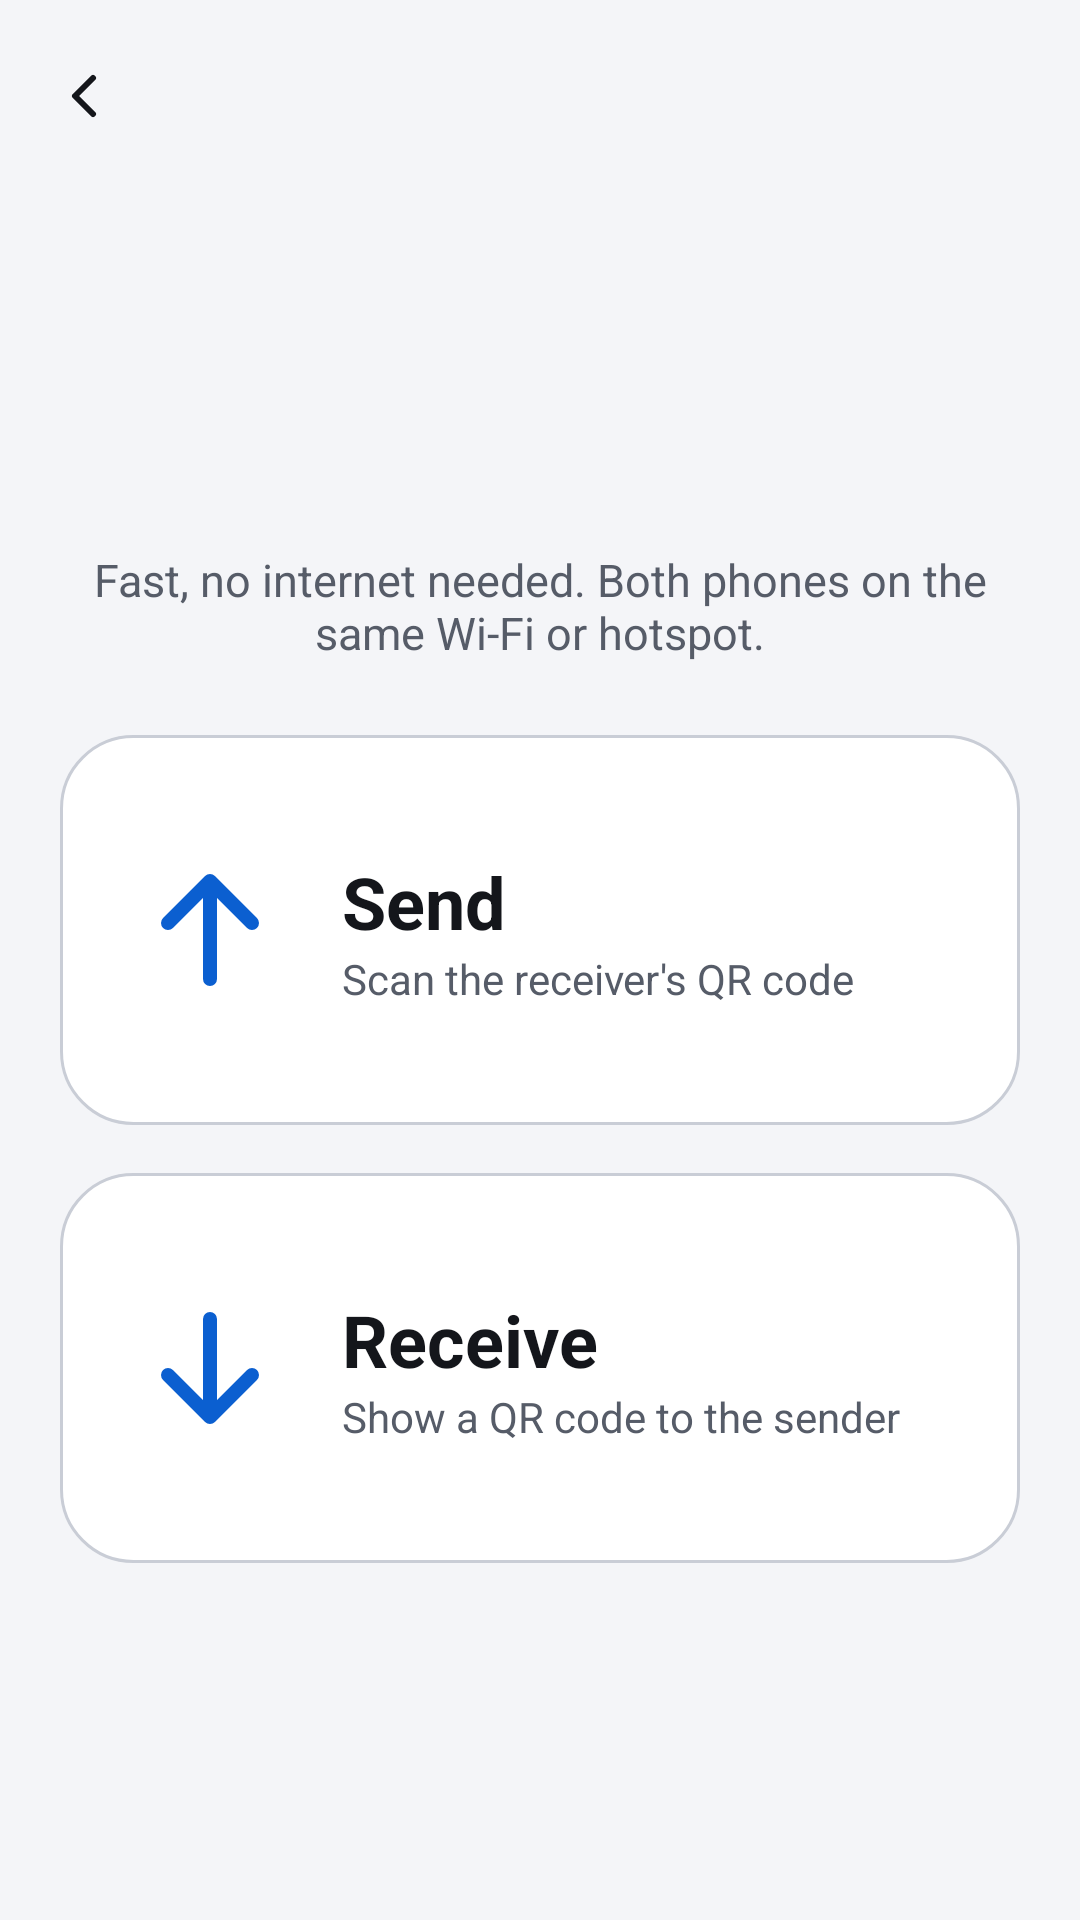

Write the Android layout XML for this screen, with the resource values it uses.
<!-- AndroidManifest.xml: application theme Theme.FaisalAI.Classic -->
<!-- res/layout/activity_share.xml -->
<?xml version="1.0" encoding="utf-8"?>
<LinearLayout xmlns:android="http://schemas.android.com/apk/res/android" xmlns:app="http://schemas.android.com/apk/res-auto"
    android:layout_width="match_parent" android:layout_height="match_parent"
    android:orientation="vertical" android:background="?attr/colBg">
    <include layout="@layout/bar" />

    
    <LinearLayout android:id="@+id/pHome" android:layout_width="match_parent" android:layout_height="match_parent"
        android:orientation="vertical" android:padding="20dp" android:gravity="center_vertical">
        <TextView android:layout_width="match_parent" android:layout_height="wrap_content" android:text="@string/sh_sub"
            android:gravity="center" android:textColor="?attr/colMuted" android:textSize="15sp" android:layout_marginBottom="24dp" />
        <LinearLayout android:id="@+id/btnSend" android:layout_width="match_parent" android:layout_height="130dp"
            android:orientation="horizontal" android:gravity="center_vertical" android:padding="22dp"
            android:background="@drawable/bg_card" android:clickable="true" android:focusable="true">
            <ImageView android:layout_width="56dp" android:layout_height="56dp" android:src="@drawable/ic_send_up" android:importantForAccessibility="no" />
            <LinearLayout android:layout_width="0dp" android:layout_height="wrap_content" android:layout_weight="1" android:orientation="vertical" android:layout_marginStart="16dp">
                <TextView android:layout_width="wrap_content" android:layout_height="wrap_content" android:text="@string/sh_send" android:textColor="?attr/colFg" android:textSize="24sp" android:textStyle="bold" />
                <TextView android:layout_width="wrap_content" android:layout_height="wrap_content" android:text="@string/sh_send_sub" android:textColor="?attr/colMuted" android:textSize="14sp" />
            </LinearLayout>
        </LinearLayout>
        <LinearLayout android:id="@+id/btnReceive" android:layout_width="match_parent" android:layout_height="130dp" android:layout_marginTop="16dp"
            android:orientation="horizontal" android:gravity="center_vertical" android:padding="22dp"
            android:background="@drawable/bg_card" android:clickable="true" android:focusable="true">
            <ImageView android:layout_width="56dp" android:layout_height="56dp" android:src="@drawable/ic_recv_down" android:importantForAccessibility="no" />
            <LinearLayout android:layout_width="0dp" android:layout_height="wrap_content" android:layout_weight="1" android:orientation="vertical" android:layout_marginStart="16dp">
                <TextView android:layout_width="wrap_content" android:layout_height="wrap_content" android:text="@string/sh_receive" android:textColor="?attr/colFg" android:textSize="24sp" android:textStyle="bold" />
                <TextView android:layout_width="wrap_content" android:layout_height="wrap_content" android:text="@string/sh_recv_sub" android:textColor="?attr/colMuted" android:textSize="14sp" />
            </LinearLayout>
        </LinearLayout>
    </LinearLayout>

    
    <LinearLayout android:id="@+id/pReceive" android:layout_width="match_parent" android:layout_height="match_parent"
        android:orientation="vertical" android:gravity="center" android:padding="20dp" android:visibility="gone">
        <ImageView android:id="@+id/qr" android:layout_width="260dp" android:layout_height="260dp" android:padding="14dp"
            android:background="@drawable/bg_qr" android:importantForAccessibility="no" />
        <TextView android:id="@+id/myAddress" android:layout_width="wrap_content" android:layout_height="wrap_content" android:layout_marginTop="16dp"
            android:textColor="?attr/colMuted" android:textSize="14sp" android:textDirection="ltr" />
        <TextView android:layout_width="wrap_content" android:layout_height="wrap_content" android:layout_marginTop="8dp"
            android:text="@string/sh_waiting" android:textColor="?attr/colFg" android:textSize="16sp" />
        <Button android:id="@+id/cancelReceive" style="@style/Widget.Material3.Button.OutlinedButton"
            android:layout_width="wrap_content" android:layout_height="wrap_content" android:layout_marginTop="24dp" android:text="@string/sh_cancel" />
    </LinearLayout>

    
    <FrameLayout android:id="@+id/pScan" android:layout_width="match_parent" android:layout_height="match_parent" android:visibility="gone">
        <androidx.camera.view.PreviewView android:id="@+id/preview" android:layout_width="match_parent" android:layout_height="match_parent" />
        <TextView android:layout_width="match_parent" android:layout_height="wrap_content" android:layout_gravity="bottom"
            android:background="#99000000" android:padding="16dp" android:gravity="center" android:text="@string/sh_scan_hint"
            android:textColor="#FFFFFF" android:textSize="15sp" />
    </FrameLayout>

    
    <LinearLayout android:id="@+id/pConnected" android:layout_width="match_parent" android:layout_height="match_parent"
        android:orientation="vertical" android:visibility="gone">
        <LinearLayout android:layout_width="match_parent" android:layout_height="wrap_content" android:orientation="horizontal"
            android:gravity="center_vertical" android:layout_margin="12dp" android:padding="14dp" android:background="@drawable/bg_card">
            <LinearLayout android:layout_width="0dp" android:layout_height="wrap_content" android:layout_weight="1" android:orientation="vertical">
                <TextView android:id="@+id/peerName" android:layout_width="wrap_content" android:layout_height="wrap_content"
                    android:textColor="?attr/colFg" android:textSize="16sp" android:textStyle="bold" />
                <TextView android:id="@+id/state" android:layout_width="wrap_content" android:layout_height="wrap_content"
                    android:textColor="?attr/colMuted" android:textSize="13sp" />
            </LinearLayout>
            <TextView android:id="@+id/speed" android:layout_width="wrap_content" android:layout_height="wrap_content"
                android:textColor="?attr/colAccent" android:textSize="22sp" android:textStyle="bold" />
        </LinearLayout>
        <ProgressBar android:id="@+id/progress" style="?android:attr/progressBarStyleHorizontal" android:layout_width="match_parent"
            android:layout_height="4dp" android:layout_marginStart="12dp" android:layout_marginEnd="12dp" android:max="1000" android:visibility="invisible" />
        <com.google.android.material.tabs.TabLayout android:id="@+id/shareTabs" android:layout_width="match_parent" android:layout_height="46dp"
            app:tabMode="scrollable" app:tabIndicatorColor="?attr/colAccent" app:tabSelectedTextColor="?attr/colFg" app:tabTextColor="?attr/colMuted" />
        <FrameLayout android:layout_width="match_parent" android:layout_height="0dp" android:layout_weight="1">
            <androidx.recyclerview.widget.RecyclerView android:id="@+id/items" android:layout_width="match_parent" android:layout_height="match_parent" android:padding="4dp" />
            <LinearLayout android:id="@+id/emptyBox" android:layout_width="match_parent" android:layout_height="wrap_content" android:layout_gravity="center"
                android:orientation="vertical" android:gravity="center" android:padding="24dp">
                <TextView android:id="@+id/empty" android:layout_width="wrap_content" android:layout_height="wrap_content" android:gravity="center"
                    android:textColor="?attr/colMuted" android:textSize="15sp" />
                <Button android:id="@+id/emptyBtn" style="@style/Widget.Material3.Button.OutlinedButton" android:layout_width="wrap_content"
                    android:layout_height="wrap_content" android:layout_marginTop="12dp" android:visibility="gone" />
            </LinearLayout>
        </FrameLayout>
        <LinearLayout android:layout_width="match_parent" android:layout_height="wrap_content" android:orientation="horizontal"
            android:gravity="center_vertical" android:padding="12dp">
            <TextView android:id="@+id/selText" android:layout_width="0dp" android:layout_height="52dp" android:layout_weight="1"
                android:gravity="center_vertical" android:paddingStart="20dp" android:paddingEnd="20dp"
                android:background="@drawable/bg_outline_btn" android:textColor="?attr/colFg" android:textSize="16sp" />
            <TextView android:id="@+id/goBtn" android:layout_width="wrap_content" android:layout_height="52dp" android:layout_marginStart="12dp"
                android:minWidth="130dp" android:gravity="center" android:paddingStart="22dp" android:paddingEnd="22dp"
                android:background="@drawable/bg_outline_btn" android:text="@string/sh_go" android:textColor="?attr/colAccent"
                android:textSize="16sp" android:textStyle="bold" android:clickable="true" android:focusable="true" />
        </LinearLayout>
    </LinearLayout>
</LinearLayout>
<!-- res/layout/bar.xml (included above) -->
<?xml version="1.0" encoding="utf-8"?>
<com.google.android.material.appbar.MaterialToolbar xmlns:android="http://schemas.android.com/apk/res/android" xmlns:app="http://schemas.android.com/apk/res-auto"
    android:id="@+id/bar"
    android:layout_width="match_parent"
    android:layout_height="?attr/actionBarSize"
    android:background="?attr/colBg"
    app:navigationIcon="@drawable/ic_back"
    app:titleTextColor="?attr/colFg" />
<!-- resources referenced by this layout -->
<resources>
  <!-- drawable bg_card (drawable) -->
  <?xml version="1.0" encoding="utf-8"?>
  <shape xmlns:android="http://schemas.android.com/apk/res/android" android:shape="rectangle">
      <solid android:color="?attr/colSurface" />
      <stroke android:width="1dp" android:color="?attr/colLine" />
      <corners android:radius="24dp" />
  </shape>
  <!-- drawable bg_outline_btn (drawable) -->
  <?xml version="1.0" encoding="utf-8"?>
  <shape xmlns:android="http://schemas.android.com/apk/res/android" android:shape="rectangle">
      <solid android:color="@android:color/transparent" />
      <stroke android:width="2dp" android:color="?attr/colAccent" />
      <corners android:radius="28dp" />
  </shape>
  <!-- drawable ic_back (drawable) -->
  <?xml version="1.0" encoding="utf-8"?>
  <vector xmlns:android="http://schemas.android.com/apk/res/android"
      android:width="24dp" android:height="24dp" android:viewportWidth="24" android:viewportHeight="24"
      android:tint="?attr/colFg" android:autoMirrored="true">
      <path android:pathData="m15 18-6-6 6-6" android:strokeColor="#FFFFFFFF" android:strokeWidth="2" android:strokeLineCap="round" android:strokeLineJoin="round" android:fillColor="#00000000" />
  </vector>
  <!-- drawable ic_recv_down (drawable) -->
  <?xml version="1.0" encoding="utf-8"?>
  <vector xmlns:android="http://schemas.android.com/apk/res/android" android:width="40dp" android:height="40dp" android:viewportWidth="24" android:viewportHeight="24" android:tint="?attr/colAccent">
      <path android:pathData="M12 5v14M6 13l6 6 6-6" android:strokeColor="#FFFFFFFF" android:strokeWidth="2" android:strokeLineCap="round" android:strokeLineJoin="round" android:fillColor="#00000000" />
  </vector>
  <!-- drawable ic_send_up (drawable) -->
  <?xml version="1.0" encoding="utf-8"?>
  <vector xmlns:android="http://schemas.android.com/apk/res/android" android:width="40dp" android:height="40dp" android:viewportWidth="24" android:viewportHeight="24" android:tint="?attr/colAccent">
      <path android:pathData="M12 19V5M6 11l6-6 6 6" android:strokeColor="#FFFFFFFF" android:strokeWidth="2" android:strokeLineCap="round" android:strokeLineJoin="round" android:fillColor="#00000000" />
  </vector>
  <string name="sh_cancel">Cancel</string>
  <string name="sh_go">SEND</string>
  <string name="sh_receive">Receive</string>
  <string name="sh_recv_sub">Show a QR code to the sender</string>
  <string name="sh_scan_hint">Point the camera at the QR code on the receiving phone</string>
  <string name="sh_send">Send</string>
  <string name="sh_send_sub">Scan the receiver\'s QR code</string>
  <string name="sh_sub">Fast, no internet needed. Both phones on the same Wi‑Fi or hotspot.</string>
  <string name="sh_waiting">Waiting for the other phone to scan…</string>
  <style name="Theme.FaisalAI.Classic">
          <item name="colBg">@color/bg</item>
          <item name="colSurface">@color/surface</item>
          <item name="colSurface2">@color/surface2</item>
          <item name="colLine">@color/line</item>
          <item name="colFg">@color/fg</item>
          <item name="colMuted">@color/muted</item>
          <item name="colAccent">@color/accent</item>
          <item name="colOnAccent">@color/on_accent</item>
          <item name="colDanger">@color/danger</item>
          <item name="colGlow">#00000000</item>
          <item name="android:windowLightStatusBar">@bool/light_bars</item>
      </style>
  <color name="bg">#F4F5F8</color>
  <color name="surface">#FFFFFF</color>
  <color name="surface2">#E9EBF0</color>
  <color name="line">#C9CDD6</color>
  <color name="fg">#14161B</color>
  <color name="muted">#565C68</color>
  <color name="accent">#0B5FD0</color>
  <color name="on_accent">#FFFFFF</color>
  <color name="danger">#C22A2A</color>
</resources>
